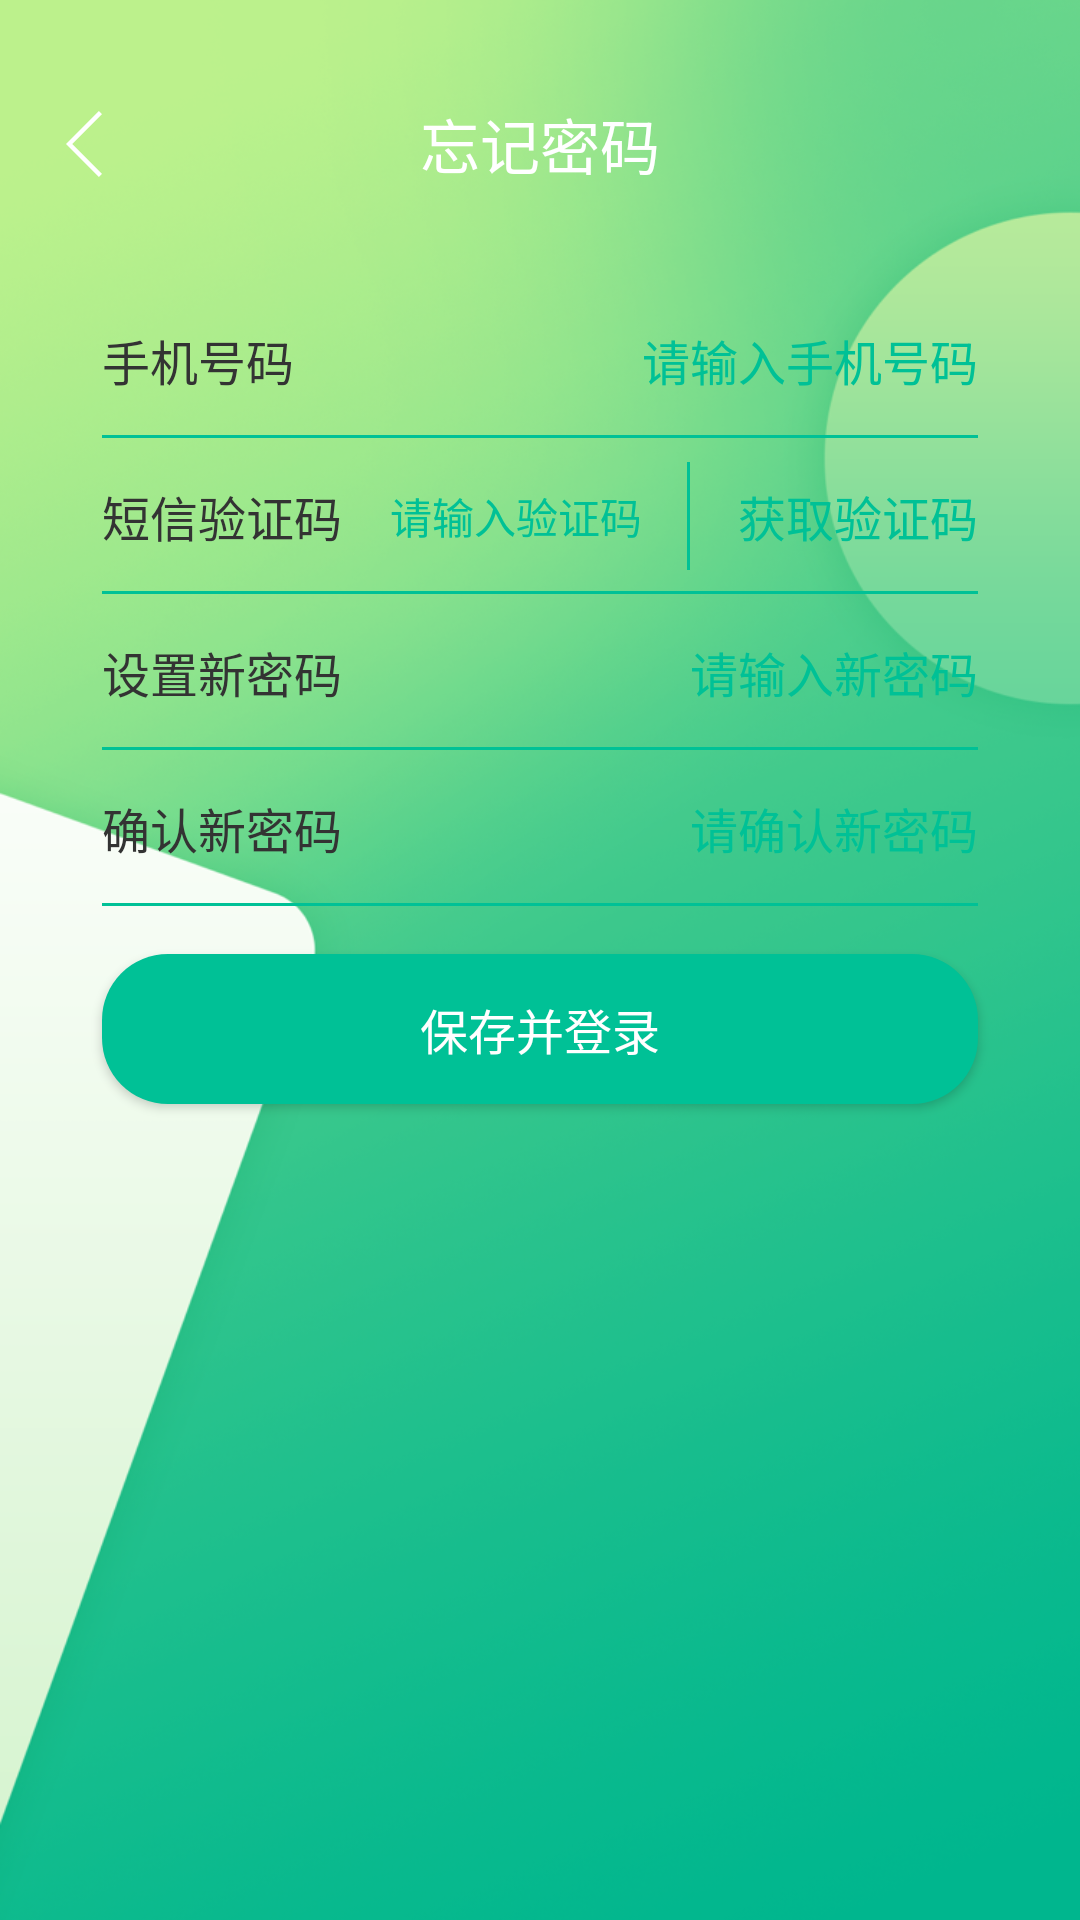

Write the Android layout XML for this screen, with the resource values it uses.
<!-- AndroidManifest.xml: application theme AppTheme -->
<!-- res/layout/activity_wang_ji_mi_ma.xml -->
<?xml version="1.0" encoding="utf-8"?>
<LinearLayout xmlns:android="http://schemas.android.com/apk/res/android"
    android:orientation="vertical"
    xmlns:tools="http://schemas.android.com/tools"
    android:layout_width="match_parent"
    android:layout_height="match_parent"
    android:background="@drawable/bg"
    tools:context="com.xiaojun.xungengapp.ui.WangJiMiMaActivity">

    <RelativeLayout
        android:layout_marginTop="18dp"
        android:layout_width="match_parent"
        android:layout_height="60dp">

        <ImageView
            android:src="@drawable/ic_back"
            android:id="@+id/back"
            android:layout_centerVertical="true"
            android:layout_marginLeft="16sp"
            android:layout_width="wrap_content"
            android:layout_height="wrap_content" />

        <TextView
            android:text="忘记密码"
            android:textSize="20sp"
            android:layout_centerInParent="true"
            android:textColor="@color/write"
            android:layout_width="wrap_content"
            android:layout_height="wrap_content" />


    </RelativeLayout>

    <LinearLayout
        android:orientation="vertical"
        android:background="@drawable/zidonghuoqu10"
        android:layout_marginLeft="18dp"
        android:layout_marginRight="18dp"
        android:layout_marginTop="16dp"
        android:layout_width="match_parent"
        android:layout_height="wrap_content">

        <RelativeLayout

            android:layout_width="match_parent"
            android:layout_height="52dp">

            <TextView
                android:textSize="16sp"
                android:textColor="@color/blake"
                android:text="手机号码"
                android:id="@+id/t1"
                android:layout_marginLeft="16dp"
                android:layout_centerVertical="true"
                android:layout_width="wrap_content"
                android:layout_height="wrap_content" />

            <View
                android:background="@color/lvse"
                android:layout_marginLeft="16dp"
                android:layout_marginRight="16dp"
                android:layout_alignParentBottom="true"
                android:layout_width="match_parent"
                android:layout_height="1dp"/>


            <EditText
                android:textSize="16sp"
                android:textColor="@color/blake"
                android:paddingRight="16dp"
                android:hint="请输入手机号码"
                android:inputType="phone"
                android:maxLength="11"
                android:id="@+id/shouji"
                android:background="@null"
                android:textColorHint="@color/lvse"
                android:gravity="right|center_vertical"
                android:layout_toRightOf="@+id/t1"
                android:layout_marginLeft="16dp"
                android:layout_centerVertical="true"
                android:layout_width="match_parent"
                android:layout_height="match_parent" />

        </RelativeLayout>

        <RelativeLayout
            android:layout_width="match_parent"
            android:layout_height="52dp">

            <TextView
                android:textSize="16sp"
                android:textColor="@color/blake"
                android:text="短信验证码"
                android:id="@+id/t12"
                android:layout_marginLeft="16dp"
                android:layout_centerVertical="true"
                android:layout_width="wrap_content"
                android:layout_height="wrap_content" />

            <View
                android:background="@color/lvse"
                android:layout_marginLeft="16dp"
                android:layout_marginRight="16dp"
                android:layout_alignParentBottom="true"
                android:layout_width="match_parent"
                android:layout_height="1dp"/>
            <TextView
                android:textSize="16sp"
                android:textColor="@color/lvse"
                android:paddingRight="16dp"
                android:text="获取验证码"
                android:maxLength="11"
                android:layout_alignParentRight="true"
                android:layout_alignParentEnd="true"
                android:gravity="center"
                android:id="@+id/yanzhengma_tv"
                android:layout_marginLeft="16dp"
                android:layout_width="wrap_content"
                android:layout_height="match_parent" />

            <View
                android:layout_width="1dp"
                android:layout_marginTop="8dp"
                android:layout_toLeftOf="@+id/yanzhengma_tv"
                android:layout_marginBottom="8dp"
                android:id="@+id/v1"
                android:background="@color/lvse"
                android:layout_height="match_parent"/>

            <EditText
                android:textSize="14sp"
                android:textColor="@color/blake"
                android:paddingRight="16dp"
                android:hint="请输入验证码"
                android:inputType="phone"
                android:maxLength="8"
                android:background="@null"
                android:id="@+id/yazhengma_et"
                android:textColorHint="@color/lvse"
                android:gravity="right|center_vertical"
                android:layout_toLeftOf="@+id/v1"
                android:layout_toRightOf="@+id/t12"
                android:layout_marginLeft="16dp"
                android:layout_centerVertical="true"
                android:layout_width="match_parent"
                android:layout_height="match_parent" />

        </RelativeLayout>

        <RelativeLayout
            android:layout_width="match_parent"
            android:layout_height="52dp">

            <TextView
                android:textSize="16sp"
                android:textColor="@color/blake"
                android:text="设置新密码"
                android:id="@+id/t13"
                android:layout_marginLeft="16dp"
                android:layout_centerVertical="true"
                android:layout_width="wrap_content"
                android:layout_height="wrap_content" />

            <View
                android:background="@color/lvse"
                android:layout_marginLeft="16dp"
                android:layout_marginRight="16dp"
                android:layout_alignParentBottom="true"
                android:layout_width="match_parent"
                android:layout_height="1dp"/>


            <EditText
                android:textSize="16sp"
                android:textColor="@color/blake"
                android:paddingRight="16dp"
                android:hint="请输入新密码"
                android:inputType="textPassword"
                android:background="@null"
                android:id="@+id/mima1"
                android:textColorHint="@color/lvse"
                android:gravity="right|center_vertical"
                android:layout_toRightOf="@+id/t13"
                android:layout_marginLeft="16dp"
                android:layout_centerVertical="true"
                android:layout_width="match_parent"
                android:layout_height="match_parent" />

        </RelativeLayout>

        <RelativeLayout
            android:layout_width="match_parent"
            android:layout_height="52dp">

            <TextView
                android:textSize="16sp"
                android:textColor="@color/blake"
                android:text="确认新密码"
                android:id="@+id/t14"
                android:layout_marginLeft="16dp"
                android:layout_centerVertical="true"
                android:layout_width="wrap_content"
                android:layout_height="wrap_content" />

            <View
                android:background="@color/lvse"
                android:layout_marginLeft="16dp"
                android:layout_marginRight="16dp"
                android:layout_alignParentBottom="true"
                android:layout_width="match_parent"
                android:layout_height="1dp"/>


            <EditText
                android:textSize="16sp"
                android:textColor="@color/blake"
                android:paddingRight="16dp"
                android:hint="请确认新密码"
                android:inputType="textPassword"
                android:background="@null"
                android:id="@+id/mima2"
                android:textColorHint="@color/lvse"
                android:gravity="right|center_vertical"
                android:layout_toRightOf="@+id/t14"
                android:layout_marginLeft="16dp"
                android:layout_centerVertical="true"
                android:layout_width="match_parent"
                android:layout_height="match_parent" />

        </RelativeLayout>

        <Button
            android:layout_marginLeft="16dp"
            android:layout_marginTop="16dp"
            android:textColor="@color/write"
            android:textSize="16sp"
            android:text="保存并登录"
            android:id="@+id/denglu"
            android:layout_marginBottom="16dp"
            android:layout_marginRight="16dp"
            android:background="@drawable/zidonghuoqu_lvse"
            android:layout_width="match_parent"
            android:layout_height="50dp" />

    </LinearLayout>



</LinearLayout>
<!-- resources referenced by this layout -->
<resources>
  <color name="blake">#333333</color>
  <color name="lvse">#00C196</color>
  <color name="write">#ffffff</color>
  <!-- drawable bg: png bitmap (drawable-hdpi, 180801 bytes) -->
  <!-- drawable ic_back: png bitmap (drawable-hdpi, 319 bytes) -->
  <!-- drawable zidonghuoqu_lvse (drawable) -->
  <?xml version="1.0" encoding="utf-8"?>
  <shape xmlns:android="http://schemas.android.com/apk/res/android" >
      <solid android:color="@color/lvse" />
          <corners
              android:radius="22dp"/>
  
  </shape>
  <style name="AppTheme" parent="@style/Theme.AppCompat.NoActionBar">
          <item name="android:listDivider">@drawable/divider</item>
      </style>
  <!-- drawable divider (drawable) -->
  <?xml version="1.0" encoding="utf-8"?>
  <shape xmlns:android="http://schemas.android.com/apk/res/android"
      android:shape="rectangle">
      <solid android:color="#d7d8dc"/>
      <size android:width="4dp" android:height="4dp"/>
  </shape>
</resources>
